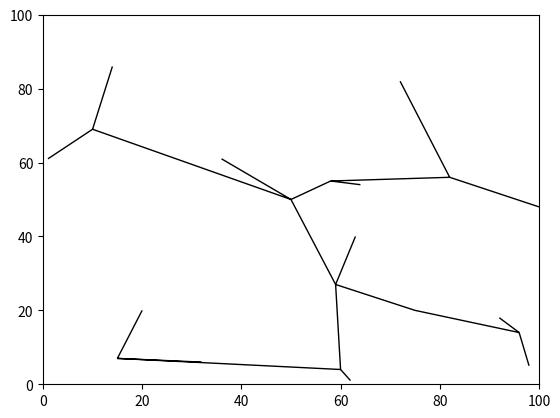

Here is the Python script that generated this plot:
#!/usr/bin/env python3
# -*- coding: utf-8 -*-
"""
Created on Mon Sep 17 14:26:43 2018

@author: vnoelifant
"""
import numpy as np
import matplotlib.pyplot as mp
from matplotlib.path import Path
import matplotlib.patches as patches
from scipy.spatial import distance
import random
#import scipy

"""
 Implement the RRT algorithm using a domain D=[0,100]×[0,100], an initial configuration qinit=(50,50), and a
 stepsize Δq=1. Use the Euclidean metric for evaluating distance.
 This is a Python script that constructs and plots an RRT using these conditions

 The RRT algorith is summarized as follows:

  Input: Initial configuration qinit, number of vertices in RRT K, incremental distance Δq
  Output: RRT graph G

  G.init(qinit)
  for k=1 to K
    qrand ← RAND_CONF()
    qnear ← NEAREST_VERTEX(qrand, G)
    qnew ← NEW_CONF(qnear, qrand, Δq)
    G.add_vertex(qnew)
    G.add_edge(qnear, qnew)
  return G

"""


# Set up the constants

# Create the space dimensions
xDim = 100
yDim = 100

# Create the number of nodes (iterations)
numNodes = 20

# Create the incrememntal distance
deltaQ = 1

def getEuclidDistance(pt1,pt2):
    dist = distance.euclidean(pt1, pt2)
    #dist = [(a - b)**2 for a, b in zip(pt1, pt2)]
    #dist = math.sqrt(sum(dist))
    return dist

# function to get point nearest to qRand
def nearest_point(qRand, nodelist):
    min_distance = 10000000000
    for pt in nodelist:
        temp_distance = getEuclidDistance(qRand,pt)
        if temp_distance < min_distance:
            min_distance = temp_distance
            nearest_point = pt
    return nearest_point
            
def getSteeringDistance(qRand, qNear):
    vect = (qRand - qNear)/getEuclidDistance(qRand,qNear)
    return qNear + (vect)* deltaQ * getEuclidDistance(qRand,qNear) 

def main():
    # Create list of graph points (vertices)
    nodes = []
    # initialise qInit
    qInit = np.array([xDim/2.0,yDim/2.0])
    #Create list of  initial congiruation point qNear
    nodes.append(qInit) 
    
    # let's plot the trees:
    verts = []
    codes = []
    
    for i in range(numNodes):
        qRand = np.array([random.randint(0, xDim), random.randint(0, yDim)])
        #print(qRand)
        # get qNear from a the nodes list
        qNear = nearest_point(qRand, nodes)
        #print(qNear)
        #print(qNear)
        #print(qRand)
        qNew =  getSteeringDistance(qRand,qNear)
        print(qNew)
        nodes.append(qNew)
        #print(nodes)
        verts.append(qNear)
        verts.append(qNew)
        codes.append(Path.MOVETO)
        codes.append(Path.LINETO)
    fig = mp.figure()
    path = Path(verts, codes)
    patch = patches.PathPatch(path)
    ax = fig.add_subplot(111)
    ax.add_patch(patch)
    ax.set_xlim([0,xDim])
    ax.set_ylim([0,yDim])
    mp.show()

if __name__ == '__main__':
    main()
